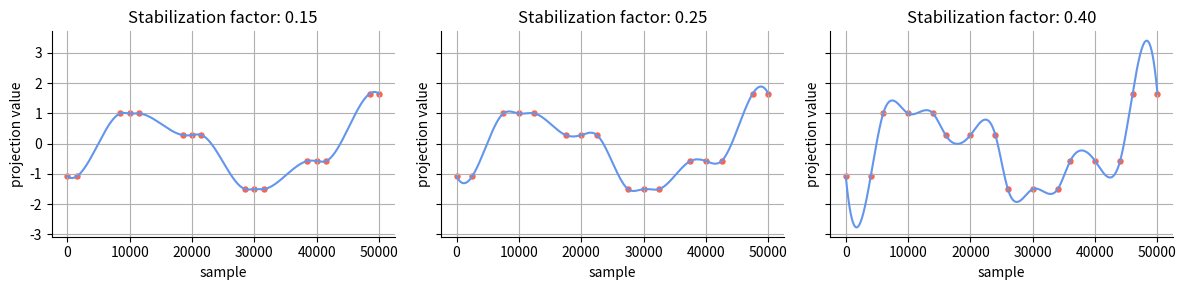

The matplotlib source for this figure: (Note: this script raises an exception after producing the figure.)
import numpy as np
from scipy.interpolate import interp1d
import matplotlib.pyplot as plt


np.random.seed(123)

total_samples = 10000
stream_features = 1
n_drifts = 5
interpolations = 'cubic'
stabilize_factor = [0.15, 0.25, 0.4]

fig, ax = plt.subplots(1, len(stabilize_factor), figsize=(12,3), sharex = True, sharey=True)

n_samples, concept_features = 50000, 1

drift_basepoints_base = np.linspace(0, n_samples, n_drifts+1).astype(int) #bazowe miejsca koncepcji
stream_basepoints_base = np.linspace(0, n_samples-1, n_samples).astype(int) # przestrzen liniowa o dlugosci strumienia 
base_projections_base = np.random.normal(size=(len(drift_basepoints_base)))

for id, st in enumerate(stabilize_factor):

    _drift_basepoints = []
    _base_projections = []

    # stabilizacja
    stabilize = int(st*n_samples/n_drifts)
    for p_id, p in enumerate(drift_basepoints_base):
        _drift_basepoints.append(p - stabilize)
        _drift_basepoints.append(p)
        _drift_basepoints.append(p + stabilize)
        
        [_base_projections.append(base_projections_base[p_id]) for i in range(3)]

    drift_basepoints = np.array(_drift_basepoints)[1:-1]
    base_projections = np.array(_base_projections)[1:-1]

    continous_projections = np.zeros((n_samples))


    f = interp1d(drift_basepoints, base_projections, kind=interpolations)
    continous_projections = f(stream_basepoints_base)

    ax[id].set_title("Stabilization factor: %.2f" % st)
    ax[id].set_xlabel('sample')
    ax[id].set_ylabel('projection value')
    ax[id].plot(continous_projections, c='cornflowerblue')
    ax[id].scatter(drift_basepoints, base_projections, color='tomato', marker='o', s=13)
    
    ax[id].spines.top.set_visible(False)
    ax[id].spines.right.set_visible(False)
    ax[id].grid()

plt.tight_layout()
plt.savefig('foo.png')
plt.savefig('figures/stabilize.eps')
